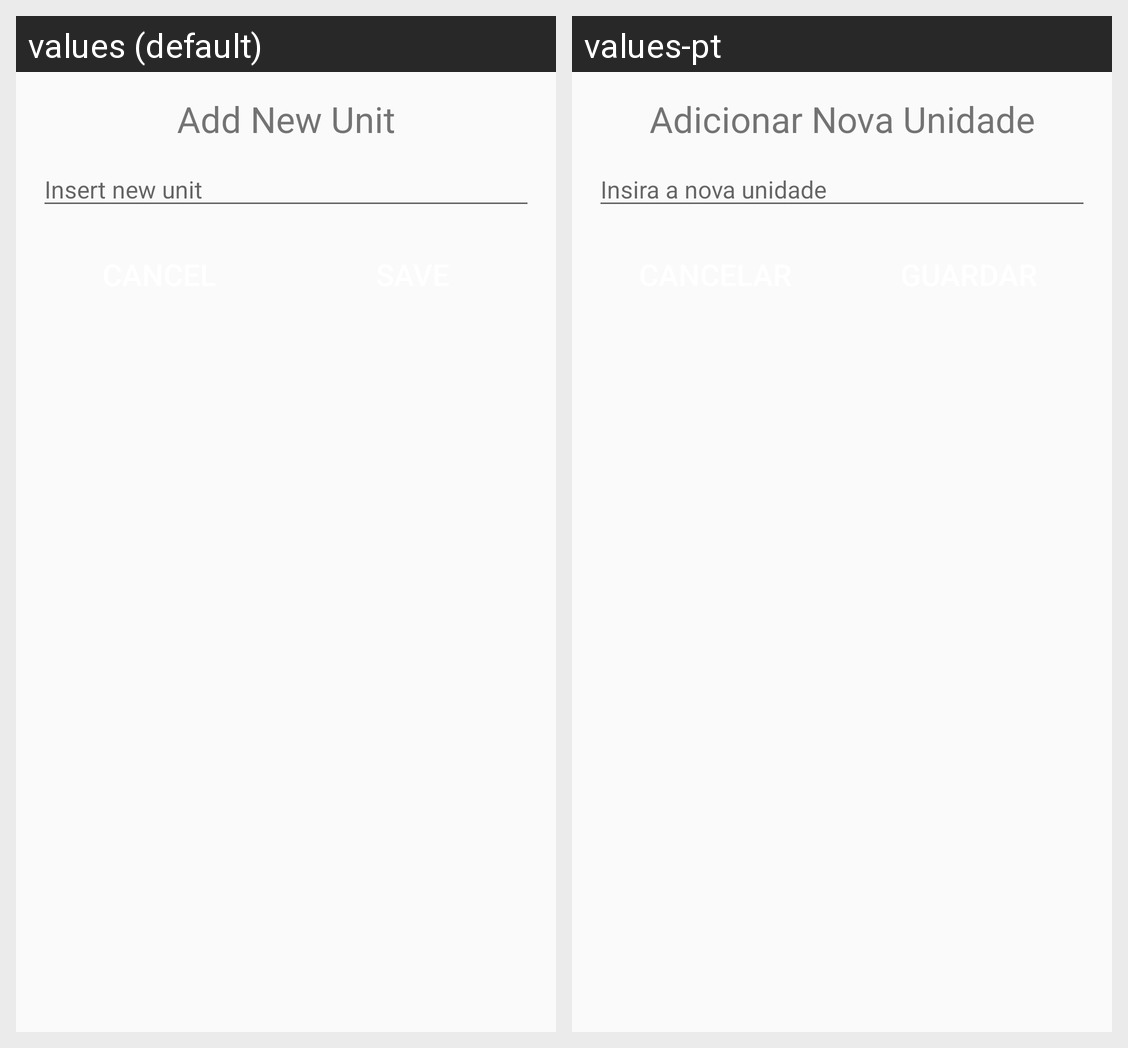

For this localized Android screen grid, give each drawn string resource with its value in every locale shown.
Android screen res/layout/insert_new_unit_dialog.xml rendered under 2 locales, left to right: values (default), values-pt. Device: Nexus 5 (rendered at 1080×1920; each locale shown at half size, 540×960, under a caption strip naming it); theme Theme.GroceryListManagement.
Strings drawn on this screen, with the default value and each locale's value (text and hints the layout hard-codes, and strings that could not be matched under every locale, appear in the picture but are not listed):

inu_dialog_tv_title
  values: Add New Unit
  values-pt: Adicionar Nova Unidade

inu_dialog_et_placeholder
  values: Insert new unit
  values-pt: Insira a nova unidade
